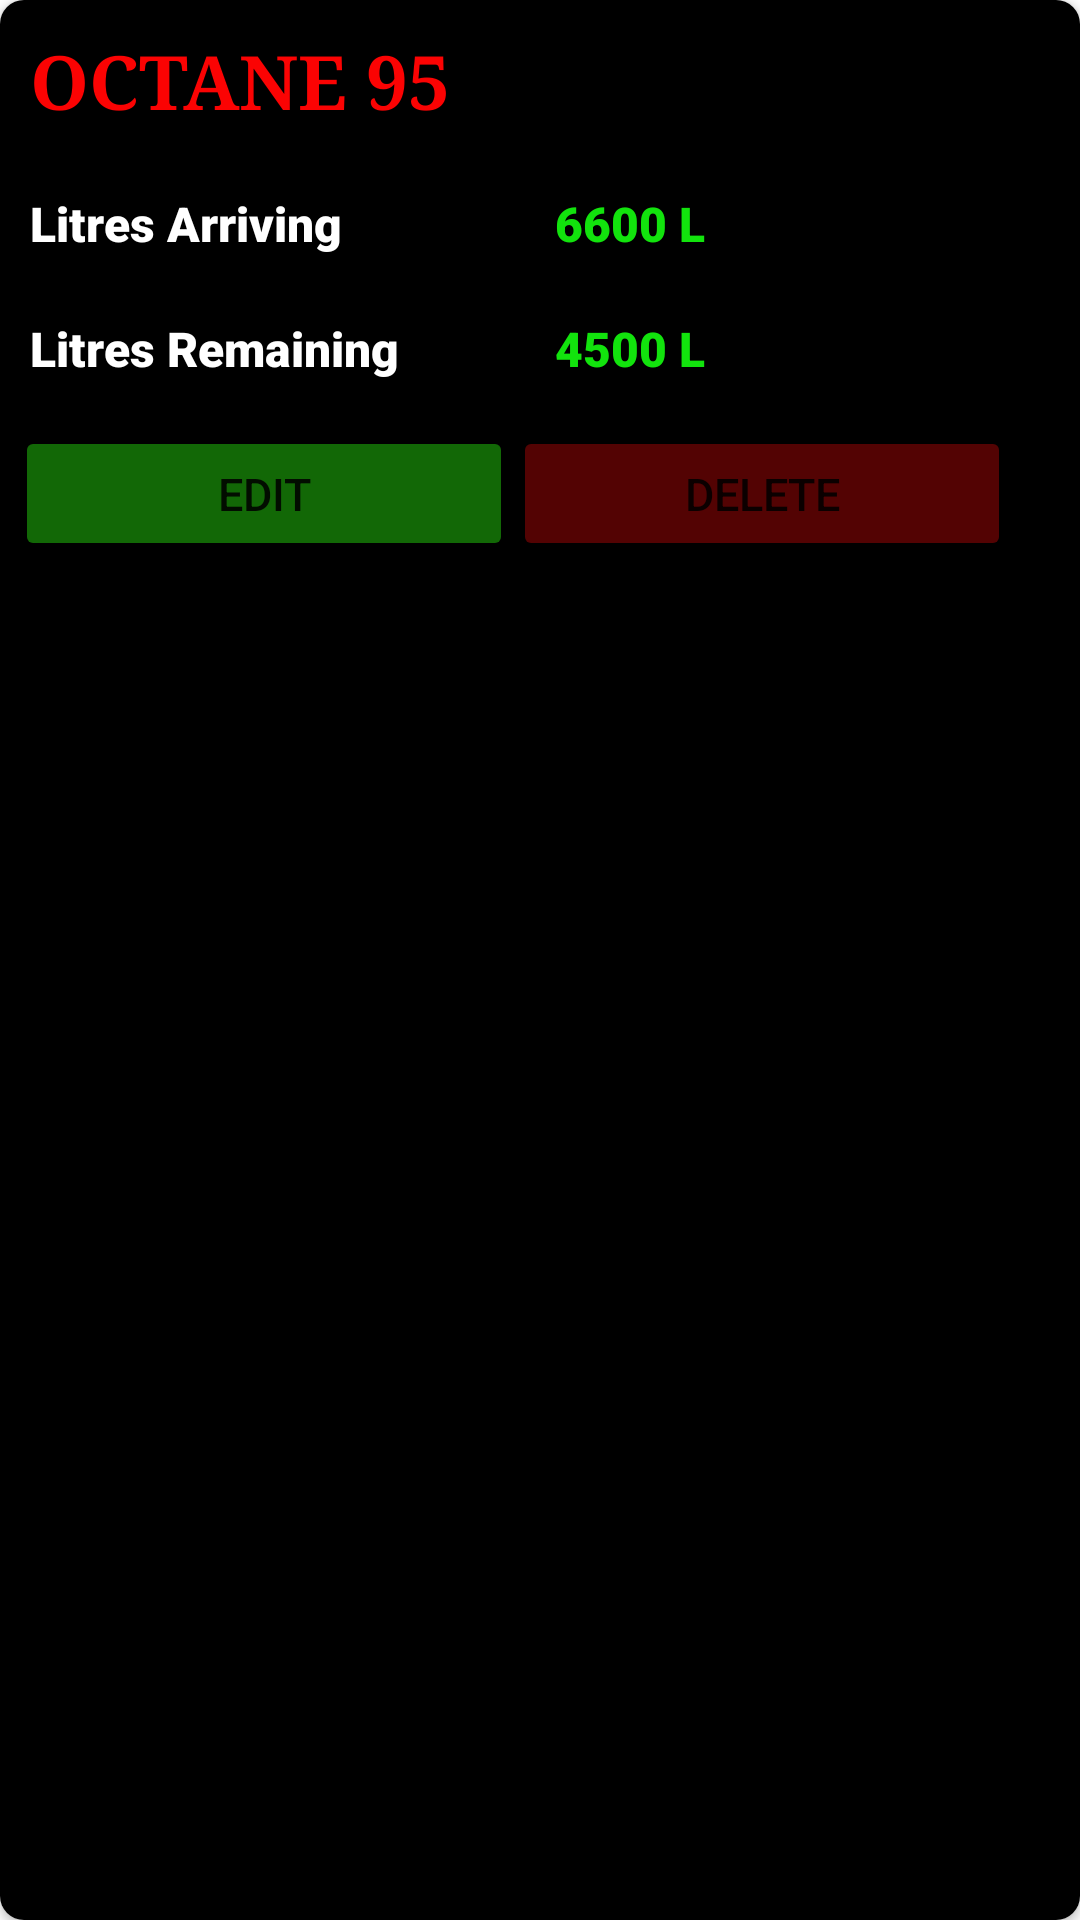

Layout XML and referenced resources for this Android screen:
<!-- AndroidManifest.xml: application theme Theme.FuelQ -->
<!-- res/layout/get_fuel_details.xml -->
<?xml version="1.0" encoding="utf-8"?>
<androidx.cardview.widget.CardView
    xmlns:android="http://schemas.android.com/apk/res/android"
    xmlns:app="http://schemas.android.com/apk/res-auto"
    xmlns:tools="http://schemas.android.com/tools"
    android:layout_width="match_parent"
    android:layout_height="wrap_content"
    android:layout_margin="8dp"
    android:elevation="8dp"
    app:cardCornerRadius="8dp"
    android:id="@+id/card">

    <LinearLayout
        android:layout_width="match_parent"
        android:layout_height="match_parent"
        android:background="@android:color/black"
        android:orientation="vertical">

        <TextView
            android:id="@+id/txt_fuel"
            android:layout_width="match_parent"
            android:layout_height="wrap_content"
            android:layout_margin="5dp"
            android:padding="5dp"
            android:text="@string/octane"
            android:textColor="#FB0303"
            android:textSize="25sp"
            android:textStyle="bold"
            app:fontFamily="serif" />

        <LinearLayout
            android:layout_width="match_parent"
            android:layout_height="wrap_content"
            android:layout_margin="5dp"
            android:orientation="horizontal"
            android:weightSum="2">

            
            <TextView
                android:id="@+id/txt_remaining"
                android:layout_width="0dp"
                android:layout_height="wrap_content"
                android:layout_weight="1"
                android:padding="5dp"
                android:text="@string/arriving_litres"
                android:textColor="#ffffff"
                android:textSize="16sp"
                android:textStyle="bold"
                app:fontFamily="sans-serif-black" />

            <TextView
                android:id="@+id/txt_litres"
                android:layout_width="0dp"
                android:layout_height="wrap_content"
                android:layout_weight="1"
                android:padding="5dp"
                android:text="@string/litres1"
                android:textColor="#12E30D"
                android:textSize="16sp"
                app:fontFamily="sans-serif-black" />
        </LinearLayout>

        <LinearLayout
            android:layout_width="match_parent"
            android:layout_height="wrap_content"
            android:layout_margin="5dp"
            android:orientation="horizontal"
            android:weightSum="2">

            <TextView
                android:id="@+id/txt_vehicleType"
                android:layout_width="0dp"
                android:layout_height="wrap_content"
                android:layout_weight="1"
                android:padding="5dp"
                android:text="@string/remaining_litres"
                android:textColor="#ffffff"
                android:textSize="16sp"
                android:textStyle="bold"
                app:fontFamily="sans-serif-black" />

            <TextView
                android:id="@+id/txt_arriving4"
                android:layout_width="0dp"
                android:layout_height="wrap_content"
                android:layout_weight="1"
                android:padding="5dp"
                android:text="@string/litres2"
                android:textColor="#12E30D"
                android:textSize="16sp"
                app:fontFamily="sans-serif-black" />
        </LinearLayout>

        <LinearLayout
            android:layout_width="match_parent"
            android:layout_height="wrap_content"
            android:layout_margin="5dp"
            android:orientation="horizontal"
            android:weightSum="2">

            <Button
                android:id="@+id/btn_edit"
                android:layout_width="166dp"
                android:layout_height="45dp"
                android:text="@string/edit_btn"
                android:textSize="15sp"
                app:backgroundTint="#126806"
                app:layout_constraintBottom_toBottomOf="parent"
                app:layout_constraintEnd_toEndOf="parent"
                app:layout_constraintHorizontal_bias="0.449"
                app:layout_constraintStart_toStartOf="parent"
                app:layout_constraintTop_toTopOf="parent"
                app:layout_constraintVertical_bias="0.815" />

            <Button
                android:id="@+id/btn_delete"
                android:layout_width="166dp"
                android:layout_height="45dp"
                android:text="@string/delete_btn"
                android:textSize="15sp"
                app:backgroundTint="#530303"
                app:layout_constraintBottom_toBottomOf="parent"
                app:layout_constraintEnd_toEndOf="parent"
                app:layout_constraintHorizontal_bias="0.449"
                app:layout_constraintStart_toStartOf="parent"
                app:layout_constraintTop_toTopOf="parent"
                app:layout_constraintVertical_bias="0.815" />
        </LinearLayout>
    </LinearLayout>

</androidx.cardview.widget.CardView>
<!-- resources referenced by this layout -->
<resources>
  <string name="arriving_litres">Litres Arriving</string>
  <string name="delete_btn">DELETE</string>
  <string name="edit_btn">EDIT</string>
  <string name="litres1">6600 L</string>
  <string name="litres2">4500 L</string>
  <string name="octane">OCTANE 95</string>
  <string name="remaining_litres">Litres Remaining</string>
  <style name="Theme.FuelQ" parent="Theme.MaterialComponents.DayNight.DarkActionBar">
          
          <item name="colorPrimary">#272525</item>
          <item name="colorPrimaryVariant">#000000</item>
          <item name="colorOnPrimary">@color/white</item>
          
          <item name="colorSecondary">@color/teal_200</item>
          <item name="colorSecondaryVariant">@color/teal_700</item>
          <item name="colorOnSecondary">@color/black</item>
          
          <item name="android:statusBarColor" tools:targetApi="l">?attr/colorPrimaryVariant</item>
          
      </style>
  <!-- not gathered from this repository: default colours our renderer supplied (Android Studio template values) -->
  <color name="teal_200">#FF03DAC5</color>
  <color name="teal_700">#FF018786</color>
  <color name="black">#FF000000</color>
  <color name="white">#FFFFFFFF</color>
</resources>
